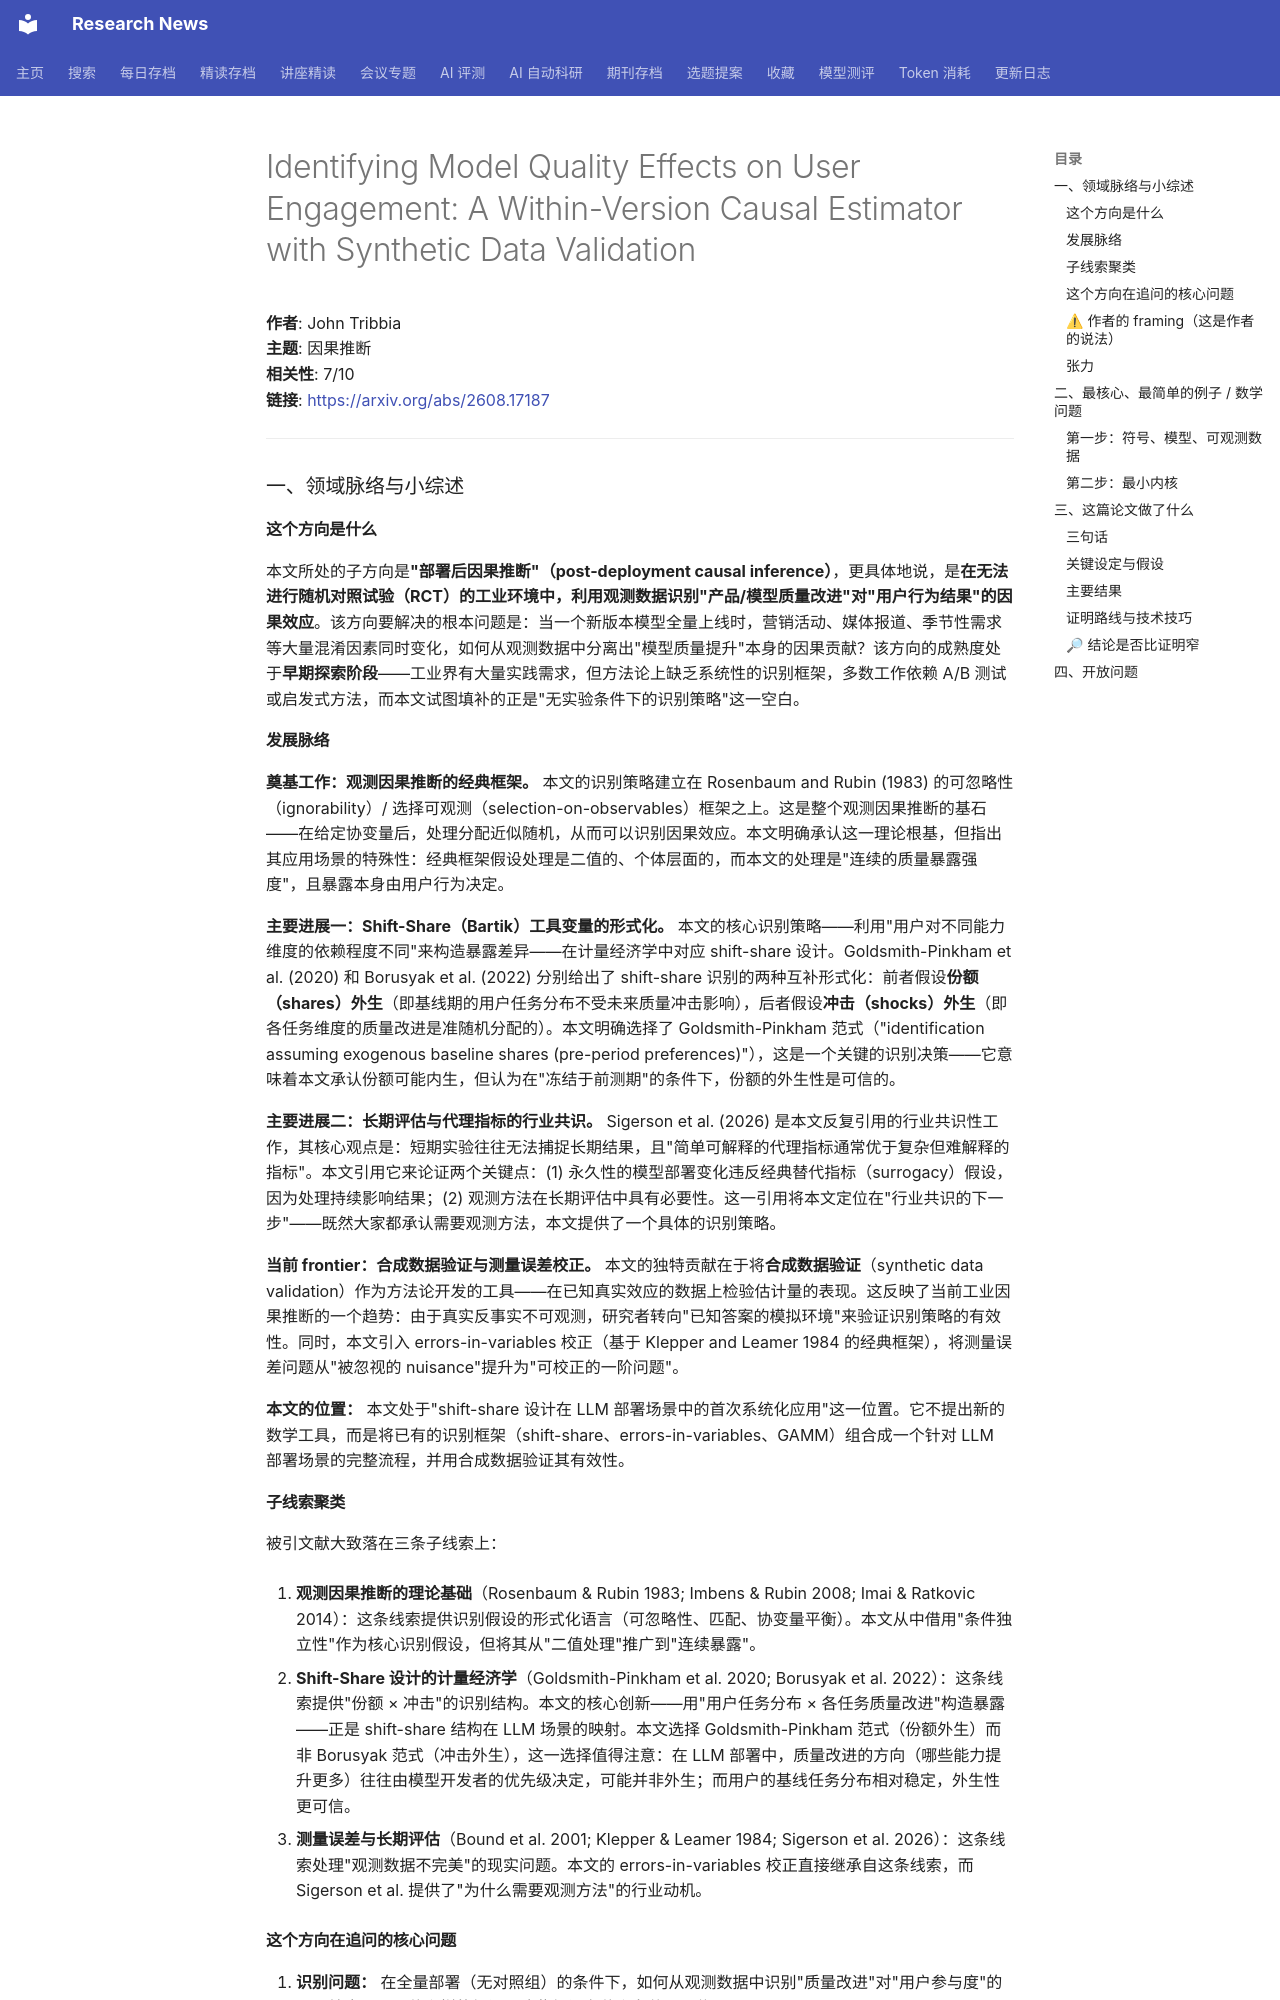

repository: cxy0714/research-news · page: deep_reads/2026-08-17-2608.17187/index.html · generator: mkdocs

# Identifying Model Quality Effects on User Engagement: A Within-Version Causal Estimator with Synthetic Data Validation

**作者**: John Tribbia  
**主题**: 因果推断  
**相关性**: 7/10  
**链接**: <https://arxiv.org/abs/2608.17187>

---

### 一、领域脉络与小综述

#### 这个方向是什么

本文所处的子方向是**"部署后因果推断"（post-deployment causal inference）**，更具体地说，是**在无法进行随机对照试验（RCT）的工业环境中，利用观测数据识别"产品/模型质量改进"对"用户行为结果"的因果效应**。该方向要解决的根本问题是：当一个新版本模型全量上线时，营销活动、媒体报道、季节性需求等大量混淆因素同时变化，如何从观测数据中分离出"模型质量提升"本身的因果贡献？该方向的成熟度处于**早期探索阶段**——工业界有大量实践需求，但方法论上缺乏系统性的识别框架，多数工作依赖 A/B 测试或启发式方法，而本文试图填补的正是"无实验条件下的识别策略"这一空白。

#### 发展脉络

**奠基工作：观测因果推断的经典框架。** 本文的识别策略建立在 Rosenbaum and Rubin (1983) 的可忽略性（ignorability）/ 选择可观测（selection-on-observables）框架之上。这是整个观测因果推断的基石——在给定协变量后，处理分配近似随机，从而可以识别因果效应。本文明确承认这一理论根基，但指出其应用场景的特殊性：经典框架假设处理是二值的、个体层面的，而本文的处理是"连续的质量暴露强度"，且暴露本身由用户行为决定。

**主要进展一：Shift-Share（Bartik）工具变量的形式化。** 本文的核心识别策略——利用"用户对不同能力维度的依赖程度不同"来构造暴露差异——在计量经济学中对应 shift-share 设计。Goldsmith-Pinkham et al. (2020) 和 Borusyak et al. (2022) 分别给出了 shift-share 识别的两种互补形式化：前者假设**份额（shares）外生**（即基线期的用户任务分布不受未来质量冲击影响），后者假设**冲击（shocks）外生**（即各任务维度的质量改进是准随机分配的）。本文明确选择了 Goldsmith-Pinkham 范式（"identification assuming exogenous baseline shares (pre-period preferences)"），这是一个关键的识别决策——它意味着本文承认份额可能内生，但认为在"冻结于前测期"的条件下，份额的外生性是可信的。

**主要进展二：长期评估与代理指标的行业共识。** Sigerson et al. (2026) 是本文反复引用的行业共识性工作，其核心观点是：短期实验往往无法捕捉长期结果，且"简单可解释的代理指标通常优于复杂但难解释的指标"。本文引用它来论证两个关键点：(1) 永久性的模型部署变化违反经典替代指标（surrogacy）假设，因为处理持续影响结果；(2) 观测方法在长期评估中具有必要性。这一引用将本文定位在"行业共识的下一步"——既然大家都承认需要观测方法，本文提供了一个具体的识别策略。

**当前 frontier：合成数据验证与测量误差校正。** 本文的独特贡献在于将**合成数据验证**（synthetic data validation）作为方法论开发的工具——在已知真实效应的数据上检验估计量的表现。这反映了当前工业因果推断的一个趋势：由于真实反事实不可观测，研究者转向"已知答案的模拟环境"来验证识别策略的有效性。同时，本文引入 errors-in-variables 校正（基于 Klepper and Leamer 1984 的经典框架），将测量误差问题从"被忽视的 nuisance"提升为"可校正的一阶问题"。

**本文的位置：** 本文处于"shift-share 设计在 LLM 部署场景中的首次系统化应用"这一位置。它不提出新的数学工具，而是将已有的识别框架（shift-share、errors-in-variables、GAMM）组合成一个针对 LLM 部署场景的完整流程，并用合成数据验证其有效性。

#### 子线索聚类

被引文献大致落在三条子线索上：

1. **观测因果推断的理论基础**（Rosenbaum & Rubin 1983; Imbens & Rubin 2008; Imai & Ratkovic 2014）：这条线索提供识别假设的形式化语言（可忽略性、匹配、协变量平衡）。本文从中借用"条件独立性"作为核心识别假设，但将其从"二值处理"推广到"连续暴露"。

2. **Shift-Share 设计的计量经济学**（Goldsmith-Pinkham et al. 2020; Borusyak et al. 2022）：这条线索提供"份额 × 冲击"的识别结构。本文的核心创新——用"用户任务分布 × 各任务质量改进"构造暴露——正是 shift-share 结构在 LLM 场景的映射。本文选择 Goldsmith-Pinkham 范式（份额外生）而非 Borusyak 范式（冲击外生），这一选择值得注意：在 LLM 部署中，质量改进的方向（哪些能力提升更多）往往由模型开发者的优先级决定，可能并非外生；而用户的基线任务分布相对稳定，外生性更可信。

3. **测量误差与长期评估**（Bound et al. 2001; Klepper & Leamer 1984; Sigerson et al. 2026）：这条线索处理"观测数据不完美"的现实问题。本文的 errors-in-variables 校正直接继承自这条线索，而 Sigerson et al. 提供了"为什么需要观测方法"的行业动机。
